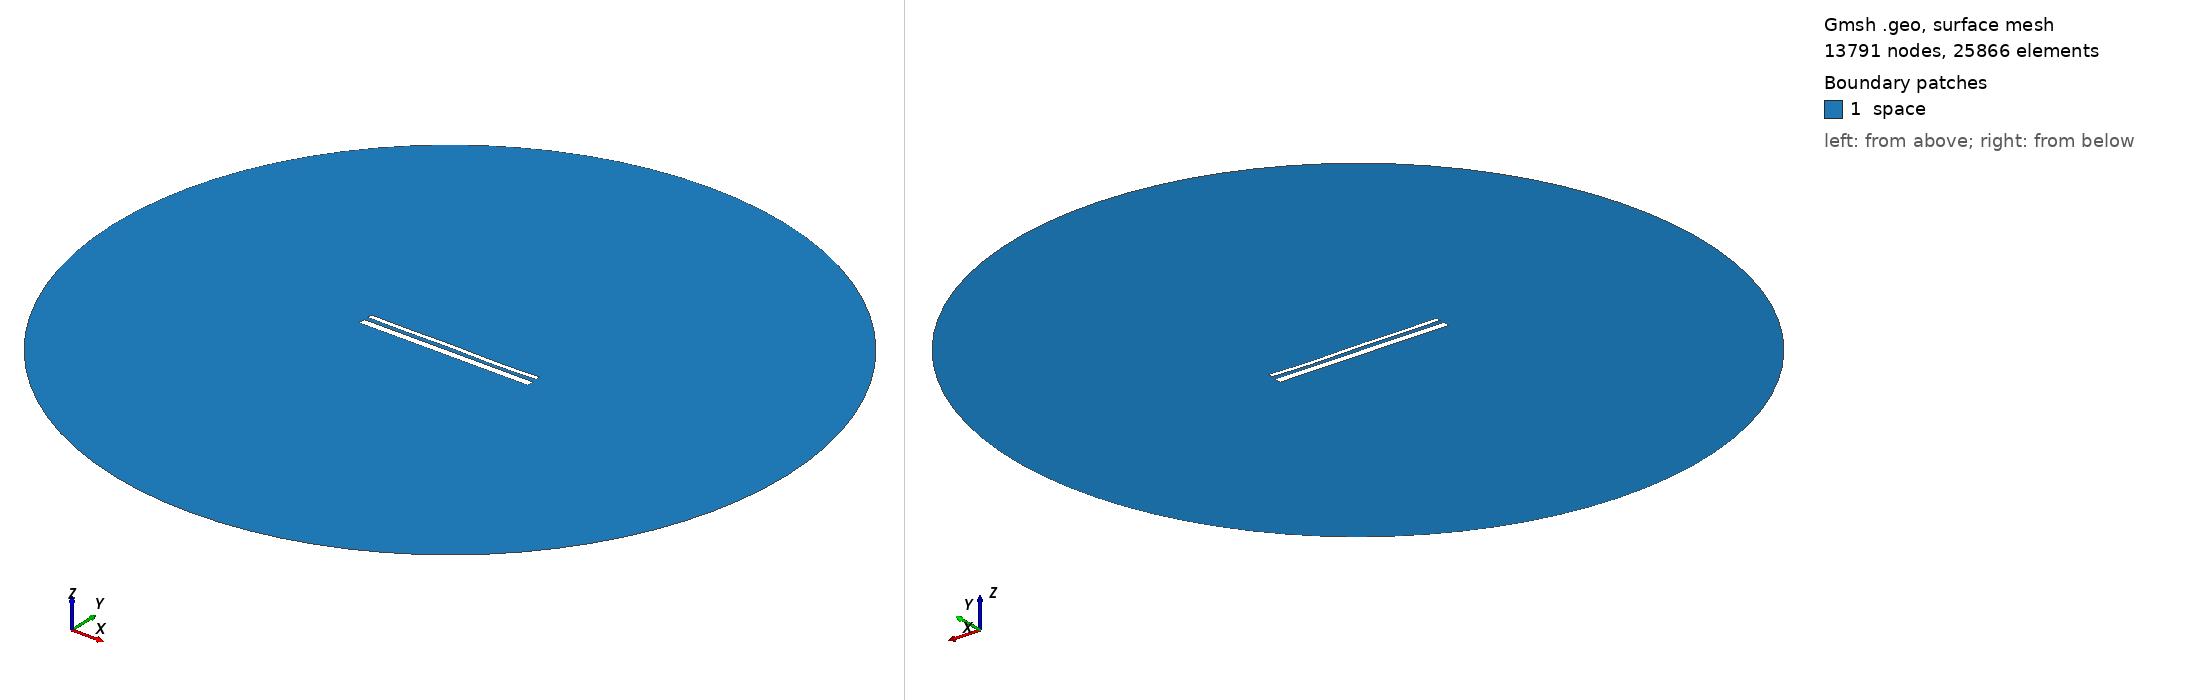

Gmsh geometry script, surface-meshed: 13791 nodes, 25866 surface elements. Boundary patches (legend numbers): 1 space. Left view from above one corner, right view from below the opposite corner. Legend entries are the model's physical surfaces. The drawing asked Gmsh for element sizes between 1% and 20% of the model's largest extent; the script's own settings can give other sizes.

=== 14416.geo (drawn) ===
//---------------------------------------
// Geometry kernel
//---------------------------------------

SetFactory("OpenCASCADE");



//---------------------------------------
// Parameters of the geometry
//---------------------------------------

// Overetch of the upper plate
overetch = 0.5;

// Distance between the plates
distance = 2.25;

// Discretization over the x axis (for the deformation)
nx = 50; 

// Length of the plate
L = 100 - overetch; 

// Number of modes
n = 4; 

// 1st mode coefficient
coeff(1) = -0.15;
beta(1) = 0.596864 * 3.1415926535 / L;

// 2nd mode coefficient
coeff(2) = -0.075;
beta(2) = 1.49418 * 3.1415926535 / L;

// 3rd mode coefficient
coeff(3) = 0.07499999999999998;
beta(3) = 2.50025 * 3.1415926535 / L;

// 4th mode coefficient
coeff(4) = -0.15;
beta(4) = 3.49999 * 3.1415926535 / L;



//---------------------------------------
// Upper plate (deformed rectangle)
//---------------------------------------

// Coordiantes of the upper plate
xmin = -50;
xmax = 50 - overetch;

// Height of the upper plate
yheight = 4 - 2 * overetch;

// Indexes of the points
UpperID[] = {};
LowerID[] = {};
LeftID[] = {};
RightID[] = {};

// Point index
p = 1;

// Horizontal edges
For i In {1:nx}
    x = xmin + (i-1)*(xmax - xmin)/(nx-1);

    y_bottom = distance / 2 + overetch;
    For j In {1:n}
        C = (Cosh(beta(j)*L) + Cos(beta(j)*L)) / (Sinh(beta(j)*L) + Sin(beta(j)*L));
        y_bottom  = y_bottom + coeff(j) * (Cosh(beta(j)*(x+50)) - Cos(beta(j)*(x+50)) - C * (Sinh(beta(j)*(x+50)) - Sin(beta(j)*(x+50))));
    EndFor

    y_top = y_bottom + yheight;

    Point(p) = {x, y_top, 0, 1.0};
    UpperID[i] = p;
    p = p + 1;

    Point(p) = {x, y_bottom, 0, 1.0};
    LowerID[i] = p;
    p = p + 1;
EndFor

// Create point lists
UpperPts[] = {}; LowerPts[] = {};
For i In {1:nx}
  UpperPts[] += {UpperID[i]};
  LowerPts[] += {LowerID[i]};
EndFor

// Build splines
Spline(1) = {UpperPts[]};
Spline(2) = {LowerPts[]};
Line(3) = {LowerPts[nx-1], UpperPts[nx-1]};
Line(4) = {LowerPts[0], UpperPts[0]};

// Build the plane surface
Curve Loop(1) = {2, 3, -1, -4};
Plane Surface(1) = {1};



//---------------------------------------
// Lower plate (rectangle)
//---------------------------------------

// Vertices
Point(1001) = {-50, -1, 0, 1.0};
Point(1002) = { 50, -1, 0, 1.0};
Point(1003) = { 50,  -5, 0, 1.0};
Point(1004) = {-50,  -5, 0, 1.0};

// Edges
Line(5) = {1001, 1002};
Line(6) = {1002, 1003};
Line(7) = {1003, 1004};
Line(8) = {1004, 1001};

// Plane surface
Line Loop(2) = {5, 6, 7, 8};
Plane Surface(2) = {2}; 



//---------------------------------------
// Outer (fictious) boundary
//---------------------------------------

// Points
Point(1005) = {0, 0, 0};       // Center
Point(1006) = {200, 0, 0};     // Start point
Point(1007) = {0, 200, 0};     // 90 degrees
Point(1008) = {-200, 0, 0};    // 180 degrees
Point(1009) = {0, -200, 0};    // 270 degrees

// Circle arcs (each needs start, center, end)
Circle(9) = {1006, 1005, 1007};
Circle(10) = {1007, 1005, 1008};
Circle(11) = {1008, 1005, 1009};
Circle(12) = {1009, 1005, 1006};

// Plane surface for the entire domain
Curve Loop(3) = {9, 10, 11, 12};
Surface(3) = {3};

// Subtract the plates from the whole domain to obtain the actual domain where we want to solve the equations
BooleanDifference{ Surface{3}; Delete; }{ Surface{1}; Surface{2}; Delete; }




//---------------------------------------
// Transfinite Lines/Curves
//---------------------------------------

// Set the number of points on the boundaries
r = 7;

// Plates
Transfinite Curve {1, 2} = 50*r Using Progression 1;
Transfinite Curve {3, 4} = 2*r Using Progression 1;
Transfinite Line {5, 7} = 50*r Using Progression 1;
Transfinite Line {6, 8} = 2*r Using Progression 1;

// Outer boundary
Transfinite Line {9, 10, 11, 12} = 20 Using Progression 1;



//---------------------------------------
// Physical groups
//---------------------------------------                

// Physical curves (boundaries)
Physical Line("force_segment", 10) = {2};
Physical Line("upper_plate", 11) = {1, 3, 4};
Physical Line("lower_plate", 12) = {5, 6, 7, 8};
Physical Line("boundary", 20) = {9, 10, 11, 12};

// Physical Surfaces
Physical Surface("space", 30) = {3};



//---------------------------------------
// 6. Generate the Mesh
//---------------------------------------

// 2D mesh generation
Mesh 2;
